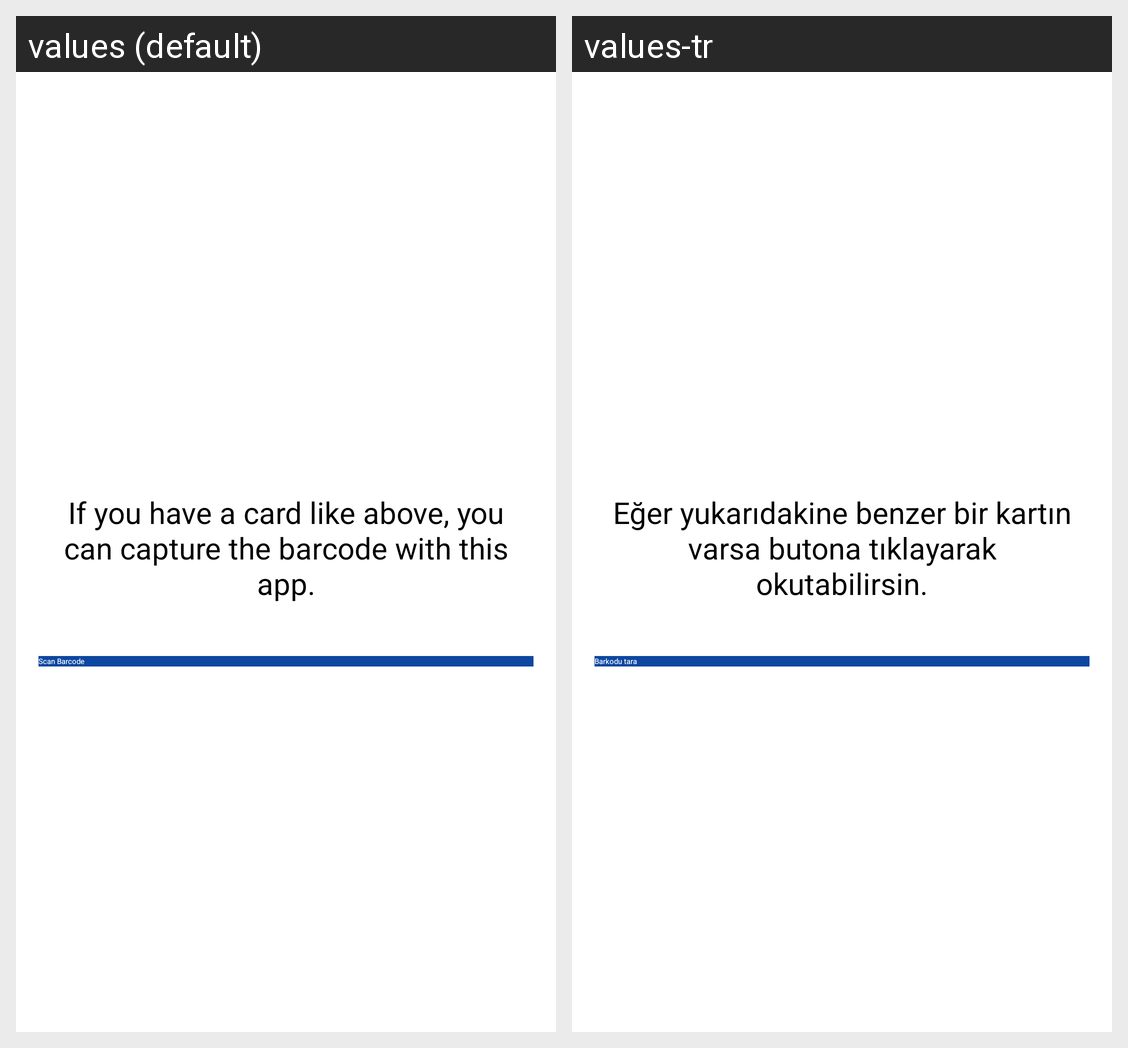

Locale-by-locale string values for the Android screen shown in this grid:
Android screen res/layout/fragment_teachingcards.xml rendered under 2 locales, left to right: values (default), values-tr. Device: Nexus 5 (rendered at 1080×1920; each locale shown at half size, 540×960, under a caption strip naming it); theme AppTheme.
Strings drawn on this screen, with the default value and each locale's value (text and hints the layout hard-codes, and strings that could not be matched under every locale, appear in the picture but are not listed):

read_barcode_text
  values: If you have a card like above, you can capture the barcode with this app.
  values-tr: Eğer yukarıdakine benzer bir kartın varsa butona tıklayarak okutabilirsin.

scan_barcode_button
  values: Scan Barcode
  values-tr: Barkodu tara
